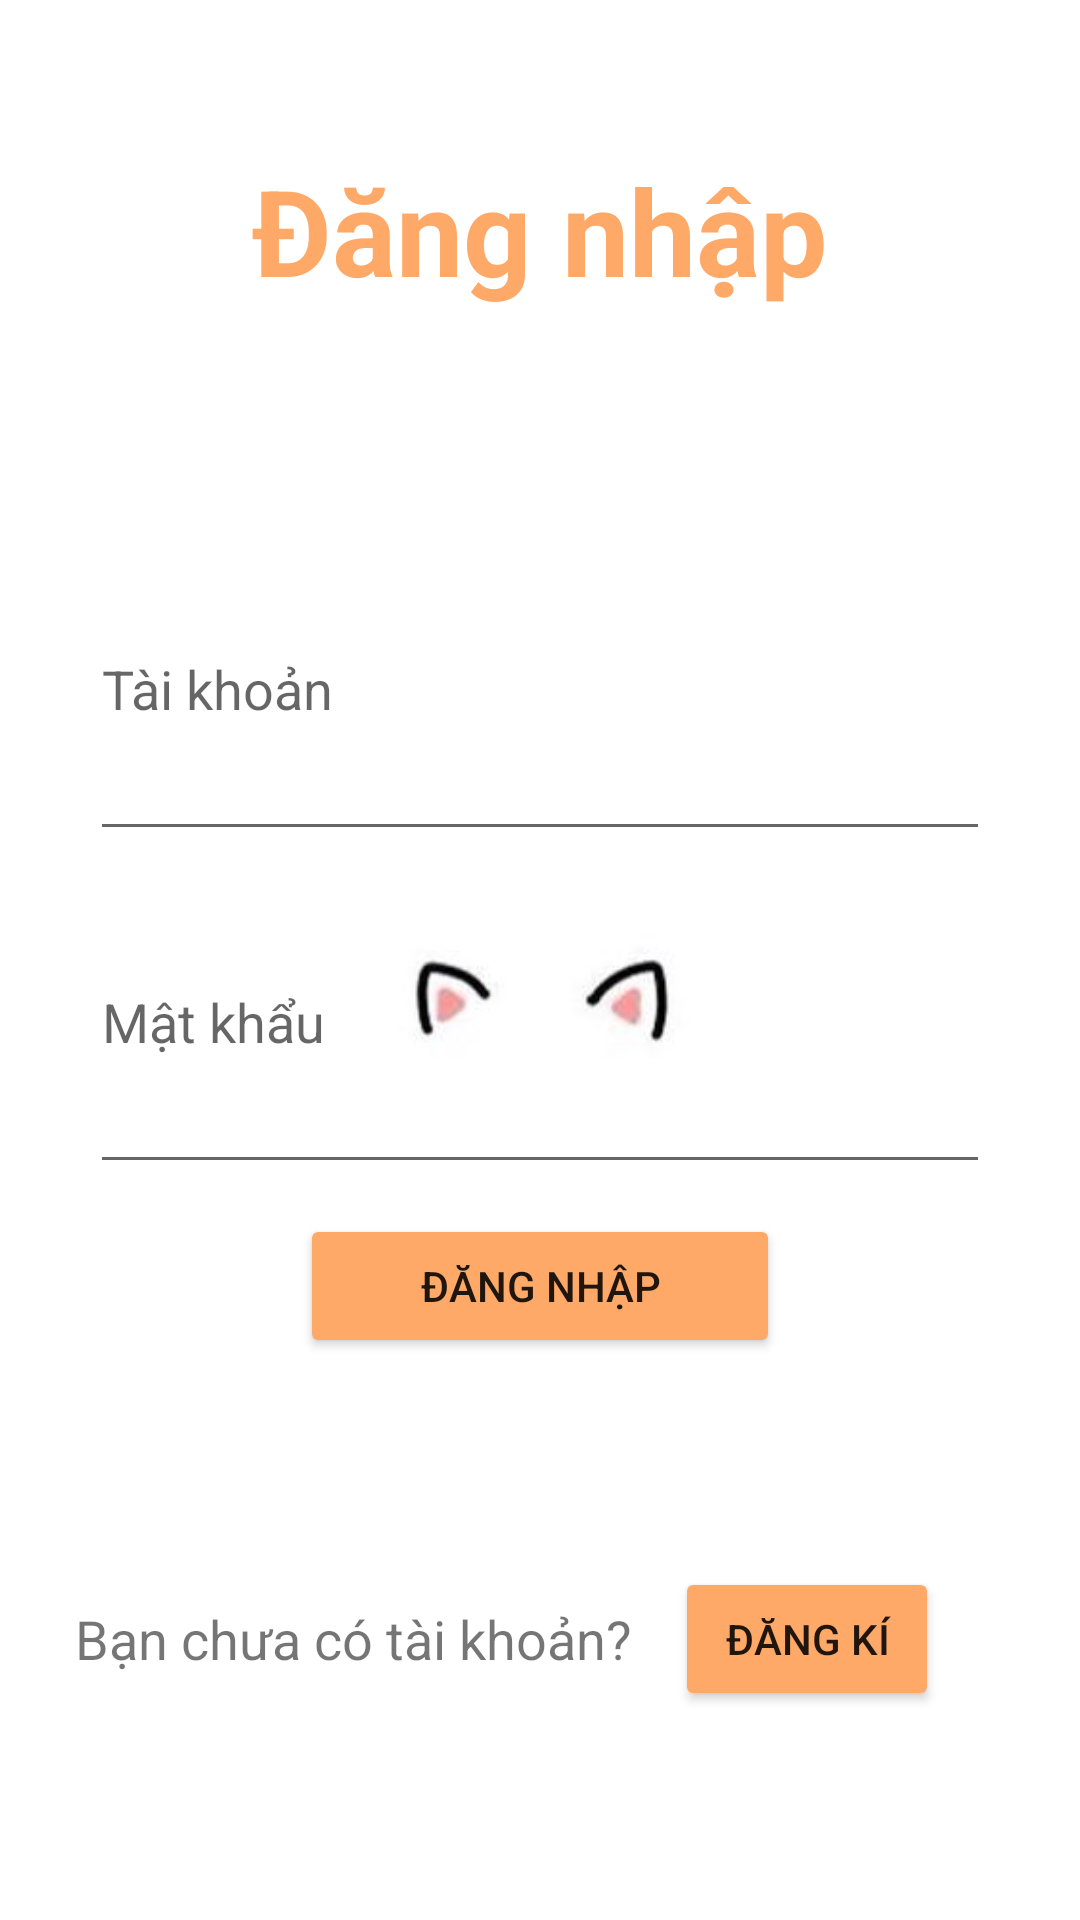

Layout XML and referenced resources for this Android screen:
<!-- AndroidManifest.xml: application theme Theme.ProjectMiniBook -->
<!-- res/layout/activity_dang_nhap.xml -->
<?xml version="1.0" encoding="utf-8"?>
<LinearLayout xmlns:android="http://schemas.android.com/apk/res/android"
    xmlns:app="http://schemas.android.com/apk/res-auto"
    xmlns:tools="http://schemas.android.com/tools"
    android:layout_width="match_parent"
    android:layout_height="wrap_content"
    android:orientation="vertical"
    tools:context=".DangNhap"
    android:background="@drawable/taimeo"
    >

    <TextView
        android:layout_weight="1"
        android:layout_marginTop="50dp"
        android:id="@+id/textView3"
        android:layout_width="wrap_content"
        android:layout_height="wrap_content"
        android:layout_gravity="center"
        android:text="Đăng nhập"
        android:textSize="40sp"
        android:textStyle="bold"
        android:textColor="#FFA968"/>

    <EditText
        android:layout_weight="1"
        android:id="@+id/usernameEdt"
        android:layout_width="300dp"
        android:layout_height="wrap_content"
        android:layout_gravity="center"
        android:ems="15"
        android:hint="Tài khoản"
        android:inputType="textPersonName" />

    <EditText
        android:layout_weight="1"
        android:id="@+id/password"
        android:layout_width="300dp"
        android:layout_height="wrap_content"
        android:layout_gravity="center"

        android:ems="15"
        android:hint="Mật khẩu"
        android:inputType="textPassword"
        />

    <Button
        android:layout_marginTop="10dp"
        android:id="@+id/btnDangnhap"
        android:layout_width="wrap_content"
        android:layout_height="wrap_content"
        android:layout_gravity="center"
        android:text="Đăng nhập"
        android:backgroundTint="#FFA968"
        android:paddingHorizontal="40dp"
        android:paddingVertical="10dp"
        />

    <LinearLayout
        android:layout_weight="2"
        android:layout_width="350dp"
        android:layout_height="wrap_content"
        android:orientation="horizontal"

        android:layout_gravity="center">

        <TextView
            android:id="@+id/textView8"
            android:layout_width="wrap_content"
            android:layout_height="wrap_content"
            android:layout_gravity="center"
            android:text="Bạn chưa có tài khoản? "
            android:textAlignment="center"
            android:textSize="18sp"
            android:layout_marginLeft="20dp"
           />

        <Button
            android:id="@+id/btnDangki"
            android:layout_gravity="center"
            android:layout_width="wrap_content"
            android:layout_height="wrap_content"
            android:text="Đăng kí"
            android:layout_marginLeft="10dp"
            android:backgroundTint="#FFA968"/>
    </LinearLayout>

</LinearLayout>
<!-- resources referenced by this layout -->
<resources>
  <!-- drawable taimeo: jpg bitmap (drawable, 5172 bytes) -->
  <style name="Theme.ProjectMiniBook" parent="Theme.MaterialComponents.DayNight.DarkActionBar">
          
          <item name="colorPrimary">@color/theme</item>
          <item name="colorPrimaryVariant">@color/tab</item>
          <item name="colorOnPrimary">@color/white</item>
          
          <item name="colorSecondary">@color/teal_200</item>
          <item name="colorSecondaryVariant">@color/teal_700</item>
          <item name="colorOnSecondary">@color/black</item>
          
          <item name="android:statusBarColor" tools:targetApi="l">?attr/colorPrimaryVariant</item>
          
  
      </style>
  <color name="theme">#FF9861</color>
  <color name="tab">#FFB289</color>
  <color name="white">#FFFFFFFF</color>
  <color name="teal_200">#FF03DAC5</color>
  <color name="teal_700">#FF018786</color>
  <color name="black">#FF000000</color>
</resources>
